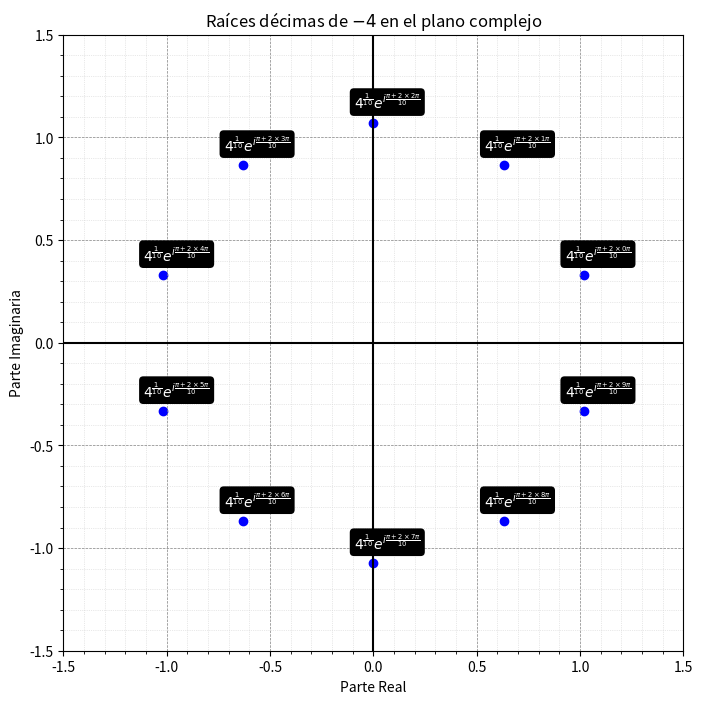

Write Python code to recreate this figure.
import matplotlib.pyplot as plt
import numpy as np
from matplotlib.ticker import MultipleLocator

# Definir las raíces cuartas de i
k_values = range(10)
roots = [np.power(2,1/10)*np.exp(1j * (np.pi + 2 * k * np.pi) / 10) for k in k_values]

# Extraer partes reales e imaginarias para graficar
real_parts = [z.real for z in roots]
imag_parts = [z.imag for z in roots]

# Etiquetas con fracciones en formato LaTeX
labels = [f'$4^{{\\frac{{1}}{{10}}}}e^{{i\\frac{{\\pi + 2 \\times {k} \\pi}}{{10}}}}$' for k in k_values]

# Crear la figura y el gráfico
fig, ax = plt.subplots(figsize=(8, 8))

# Configurar los ejes para que crucen en el origen
ax.axhline(0, color='black', linewidth=1.5)
ax.axvline(0, color='black', linewidth=1.5)

# Graficar los puntos en el plano complejo
ax.scatter(real_parts, imag_parts, color='blue')

# Etiquetas para los puntos con fondo negro y texto blanco
for i, txt in enumerate(labels):
    ax.annotate(
        txt, 
        (real_parts[i], imag_parts[i]), 
        textcoords="offset points",
        xytext=(10,10), 
        ha='center', 
        color='white',
        bbox=dict(facecolor='black', edgecolor='none', boxstyle='round,pad=0.3')
    )

# Configurar los límites de los ejes
ax.set_xlim(-1.5, 1.5)
ax.set_ylim(-1.5, 1.5)

# Colocar los números en los ejes de 0.5 en 0.5
ax.set_xticks(np.arange(-1.5, 1.6, 0.5))
ax.set_yticks(np.arange(-1.5, 1.6, 0.5))

# Configurar las líneas de cuadrícula menor cada 0.1
ax.xaxis.set_minor_locator(MultipleLocator(0.1))
ax.yaxis.set_minor_locator(MultipleLocator(0.1))

# Cuadrícula principal y menor
ax.grid(True, which='major', linestyle='--', color='gray', linewidth=0.5)
ax.grid(True, which='minor', linestyle=':', color='lightgray', linewidth=0.5)

# Etiquetas para los ejes
ax.set_xlabel('Parte Real')
ax.set_ylabel('Parte Imaginaria')

# Título
ax.set_title('Raíces décimas de $-4$ en el plano complejo')

# Guardar la figura
fig.savefig('grafico_raices_decimas_-4.png', dpi=300, bbox_inches='tight')  # Guardar la imagen con calidad

plt.show()
